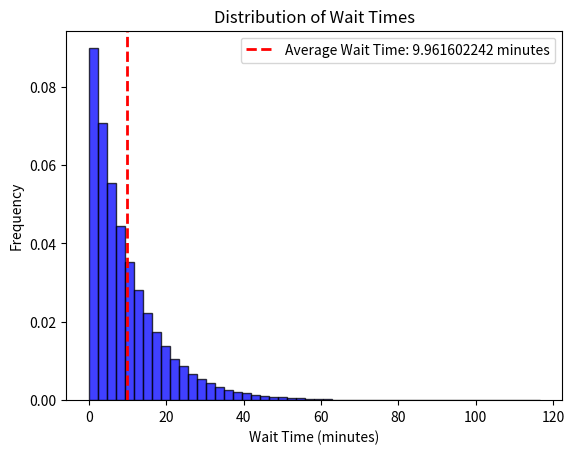

Reproduce this figure in Python.
# Suppose we have a sequence of occurrences. We assume that the time between occurrences is exponentially distributed with on average there is one occurrence every 10 minutes. You come upon this system at time 100, and wait until the next occurrence. How long, on average, will you have to wait? Test your answer with a simulation. 

import numpy as np
import matplotlib.pyplot as plt

# Parameters
average_time_between_occurrences = 10  # minutes
num_simulations = 100000

# Generate exponentially distributed random variables
wait_times = np.random.exponential(scale=average_time_between_occurrences, size=num_simulations)

# Plot histogram
plt.hist(wait_times, bins=50, density=True, alpha=0.75, color='blue', edgecolor='black')

# Add a vertical line at the average wait time
plt.axvline(np.mean(wait_times), color='red', linestyle='dashed', linewidth=2, label=f'Average Wait Time: {np.mean(wait_times):.9f} minutes')
print(wait_times)
# Add labels and title
plt.xlabel('Wait Time (minutes)')
plt.ylabel('Frequency')
plt.title('Distribution of Wait Times')
plt.legend()

# Show the plot
plt.show()
